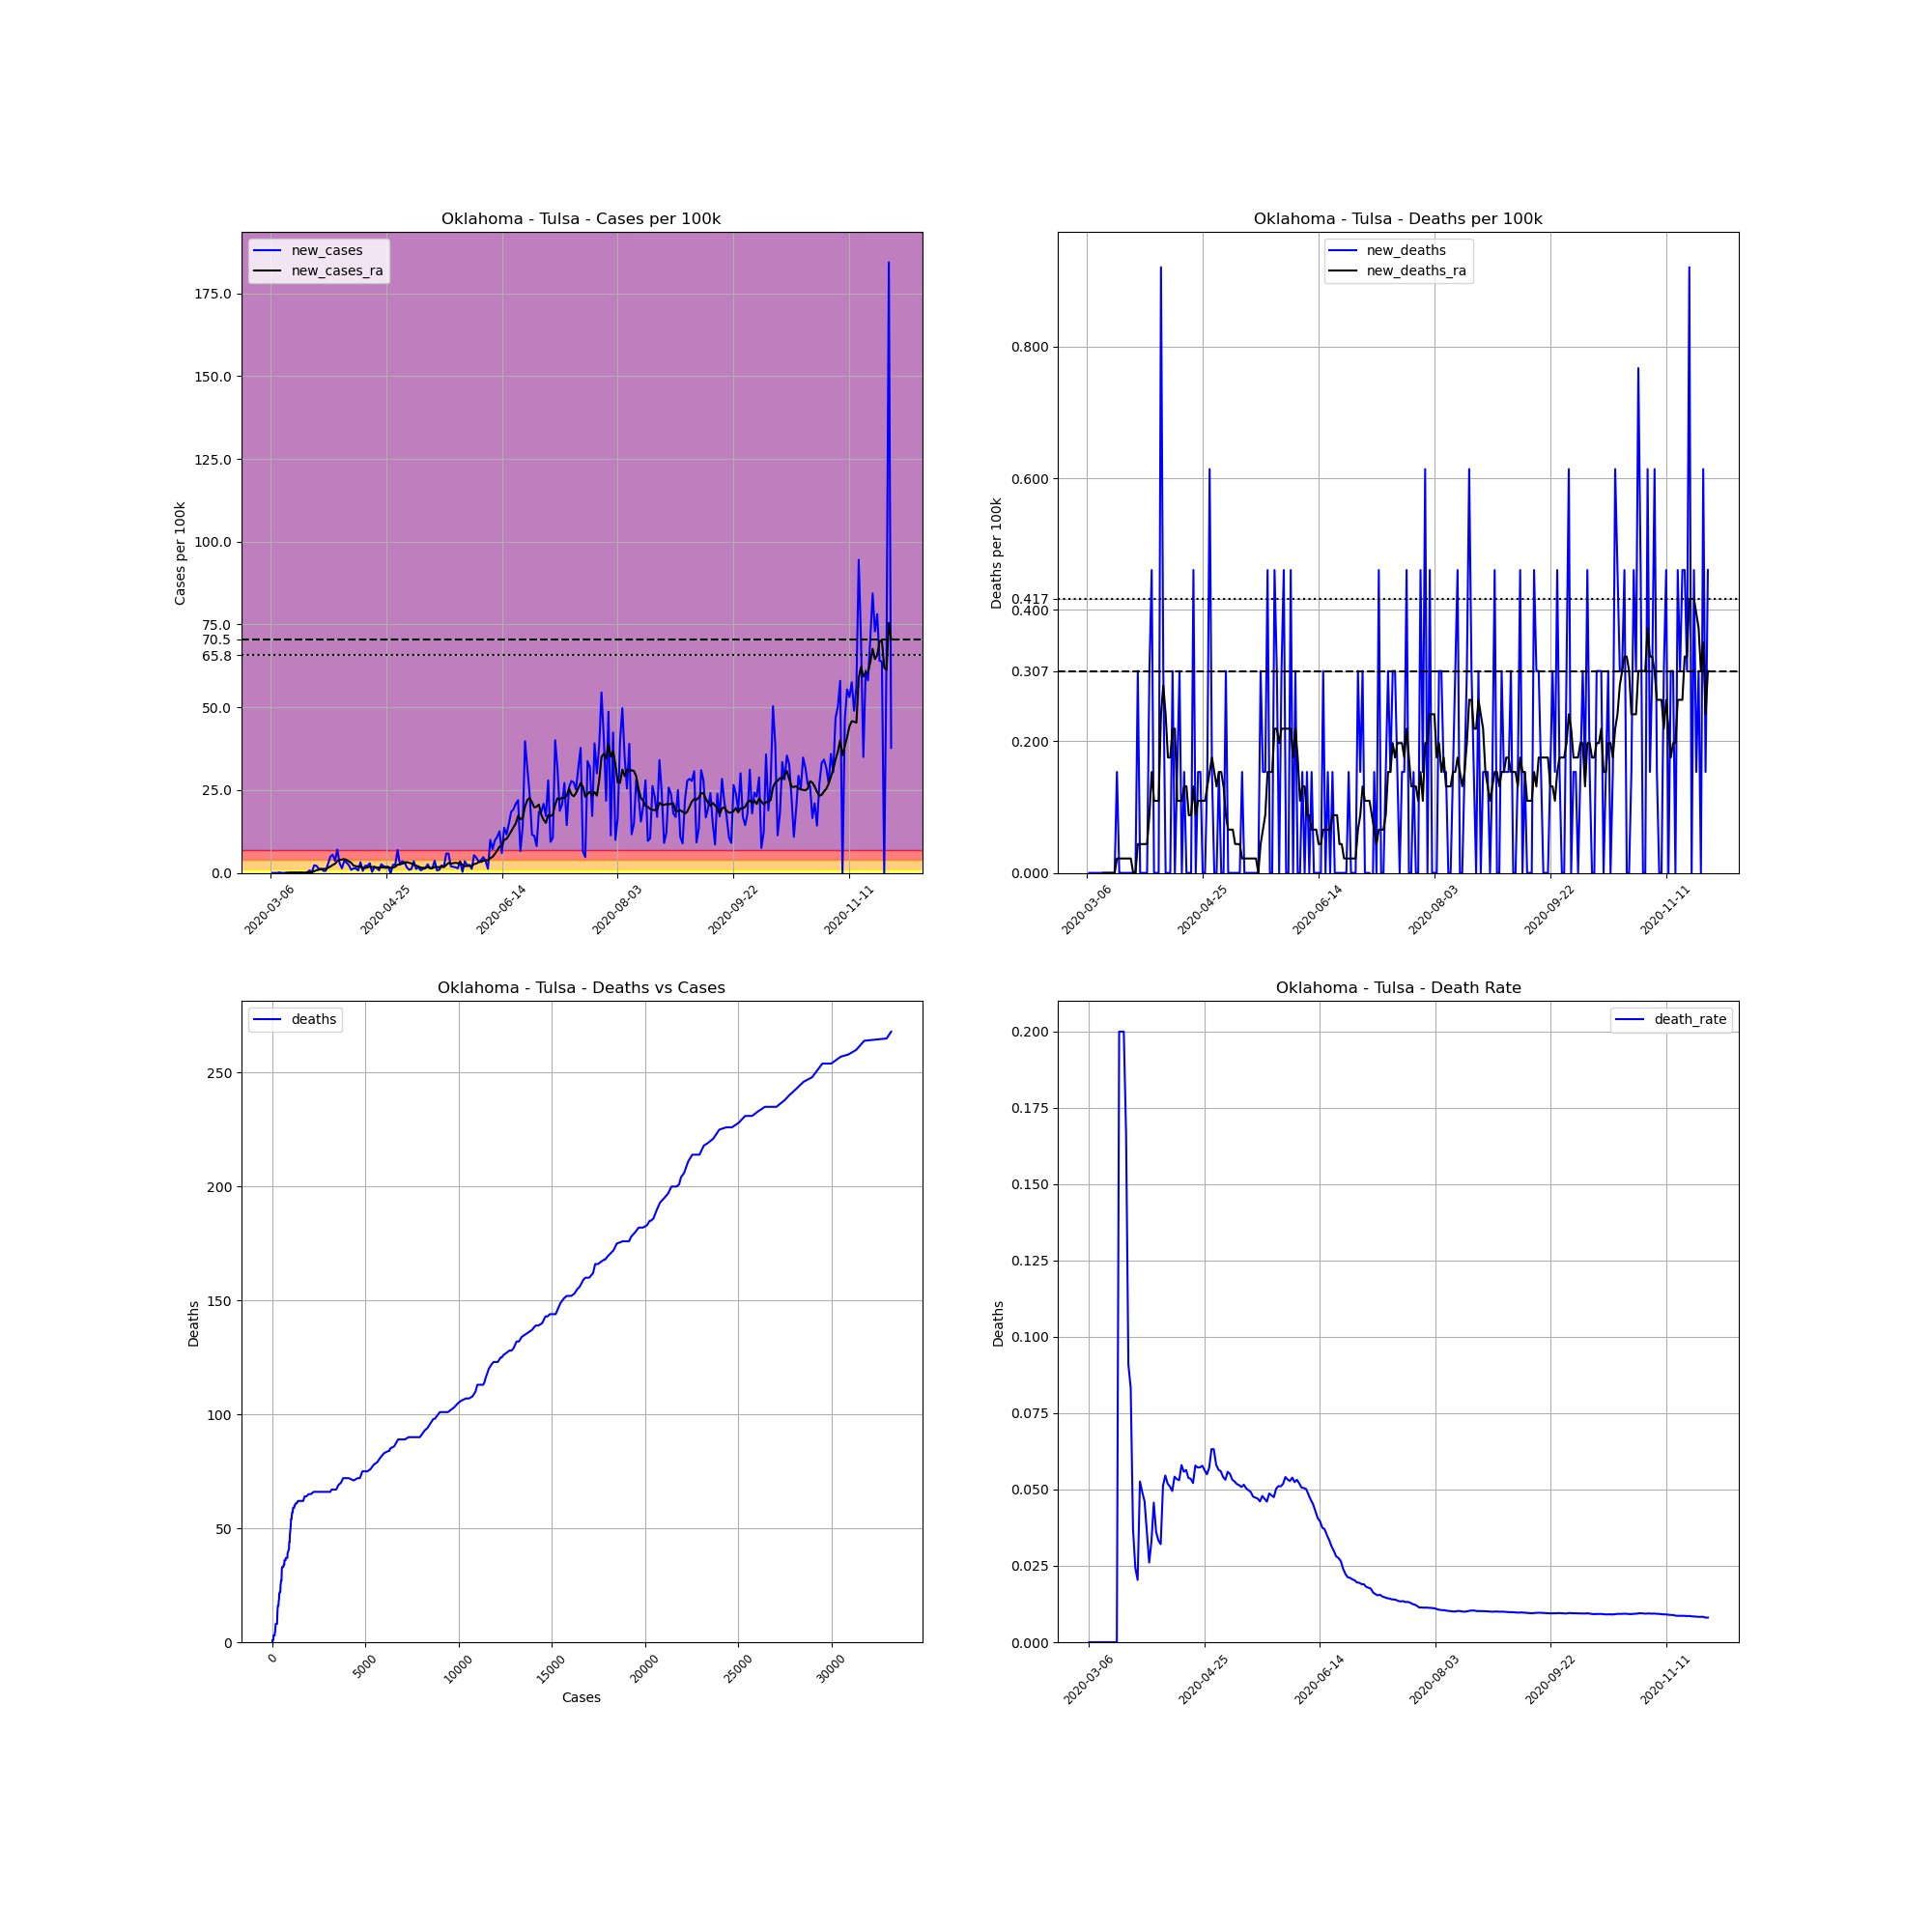

The table this chart was drawn from, first rows:
, date, county, state, fips, cases, deaths, COUNTY, STNAME, CTYNAME, POPESTIMATE2019, cases_per_100k, deaths_per_100k, death_rate, new_cases, new_deaths, new_cases_ra, new_deaths_ra
17249, 2020-03-06, Tulsa, Oklahoma, 40143, 1, 0.0, 143, Oklahoma, Tulsa, 651552, 0.1535, 0.0, 0.0, , , , 
17250, 2020-03-07, Tulsa, Oklahoma, 40143, 1, 0.0, 143, Oklahoma, Tulsa, 651552, 0.1535, 0.0, 0.0, 0.0, 0.0, , 
17251, 2020-03-08, Tulsa, Oklahoma, 40143, 1, 0.0, 143, Oklahoma, Tulsa, 651552, 0.1535, 0.0, 0.0, 0.0, 0.0, , 
17252, 2020-03-09, Tulsa, Oklahoma, 40143, 1, 0.0, 143, Oklahoma, Tulsa, 651552, 0.1535, 0.0, 0.0, 0.0, 0.0, , 
17253, 2020-03-10, Tulsa, Oklahoma, 40143, 2, 0.0, 143, Oklahoma, Tulsa, 651552, 0.307, 0.0, 0.0, 0.1535, 0.0, , 
17254, 2020-03-11, Tulsa, Oklahoma, 40143, 2, 0.0, 143, Oklahoma, Tulsa, 651552, 0.307, 0.0, 0.0, 0.0, 0.0, , 
17255, 2020-03-12, Tulsa, Oklahoma, 40143, 2, 0.0, 143, Oklahoma, Tulsa, 651552, 0.307, 0.0, 0.0, 0.0, 0.0, , 
17256, 2020-03-13, Tulsa, Oklahoma, 40143, 2, 0.0, 143, Oklahoma, Tulsa, 651552, 0.307, 0.0, 0.0, 0.0, 0.0, 0.02193, 0.0
17257, 2020-03-14, Tulsa, Oklahoma, 40143, 2, 0.0, 143, Oklahoma, Tulsa, 651552, 0.307, 0.0, 0.0, 0.0, 0.0, 0.02193, 0.0
17258, 2020-03-15, Tulsa, Oklahoma, 40143, 3, 0.0, 143, Oklahoma, Tulsa, 651552, 0.4604, 0.0, 0.0, 0.1535, 0.0, 0.04385, 0.0
17259, 2020-03-16, Tulsa, Oklahoma, 40143, 3, 0.0, 143, Oklahoma, Tulsa, 651552, 0.4604, 0.0, 0.0, 0.0, 0.0, 0.04385, 0.0
17260, 2020-03-17, Tulsa, Oklahoma, 40143, 4, 0.0, 143, Oklahoma, Tulsa, 651552, 0.6139, 0.0, 0.0, 0.1535, 0.0, 0.04385, 0.0
17261, 2020-03-18, Tulsa, Oklahoma, 40143, 4, 0.0, 143, Oklahoma, Tulsa, 651552, 0.6139, 0.0, 0.0, 0.0, 0.0, 0.04385, 0.0
17262, 2020-03-19, Tulsa, Oklahoma, 40143, 5, 1.0, 143, Oklahoma, Tulsa, 651552, 0.7674, 0.1535, 0.2, 0.1535, 0.1535, 0.06578, 0.02193
17263, 2020-03-20, Tulsa, Oklahoma, 40143, 5, 1.0, 143, Oklahoma, Tulsa, 651552, 0.7674, 0.1535, 0.2, 0.0, 0.0, 0.06578, 0.02193
17264, 2020-03-21, Tulsa, Oklahoma, 40143, 5, 1.0, 143, Oklahoma, Tulsa, 651552, 0.7674, 0.1535, 0.2, 0.0, 0.0, 0.06578, 0.02193
17265, 2020-03-22, Tulsa, Oklahoma, 40143, 6, 1.0, 143, Oklahoma, Tulsa, 651552, 0.9209, 0.1535, 0.1667, 0.1535, 0.0, 0.06578, 0.02193
17266, 2020-03-23, Tulsa, Oklahoma, 40143, 11, 1.0, 143, Oklahoma, Tulsa, 651552, 1.688, 0.1535, 0.09091, 0.7674, 0.0, 0.1754, 0.02193
17267, 2020-03-24, Tulsa, Oklahoma, 40143, 12, 1.0, 143, Oklahoma, Tulsa, 651552, 1.842, 0.1535, 0.08333, 0.1535, 0.0, 0.1754, 0.02193
17268, 2020-03-25, Tulsa, Oklahoma, 40143, 27, 1.0, 143, Oklahoma, Tulsa, 651552, 4.144, 0.1535, 0.03704, 2.302, 0.0, 0.5043, 0.02193
17269, 2020-03-26, Tulsa, Oklahoma, 40143, 41, 1.0, 143, Oklahoma, Tulsa, 651552, 6.293, 0.1535, 0.02439, 2.149, 0.0, 0.7893, 0.0
17270, 2020-03-27, Tulsa, Oklahoma, 40143, 49, 1.0, 143, Oklahoma, Tulsa, 651552, 7.521, 0.1535, 0.02041, 1.228, 0.0, 0.9647, 0.0
17271, 2020-03-28, Tulsa, Oklahoma, 40143, 57, 3.0, 143, Oklahoma, Tulsa, 651552, 8.748, 0.4604, 0.05263, 1.228, 0.307, 1.14, 0.04385
17272, 2020-03-29, Tulsa, Oklahoma, 40143, 61, 3.0, 143, Oklahoma, Tulsa, 651552, 9.362, 0.4604, 0.04918, 0.6139, 0.0, 1.206, 0.04385
17273, 2020-03-30, Tulsa, Oklahoma, 40143, 65, 3.0, 143, Oklahoma, Tulsa, 651552, 9.976, 0.4604, 0.04615, 0.6139, 0.0, 1.184, 0.04385
17274, 2020-03-31, Tulsa, Oklahoma, 40143, 83, 3.0, 143, Oklahoma, Tulsa, 651552, 12.74, 0.4604, 0.03614, 2.763, 0.0, 1.557, 0.04385
17275, 2020-04-01, Tulsa, Oklahoma, 40143, 115, 3.0, 143, Oklahoma, Tulsa, 651552, 17.65, 0.4604, 0.02609, 4.911, 0.0, 1.929, 0.04385
17276, 2020-04-02, Tulsa, Oklahoma, 40143, 151, 5.0, 143, Oklahoma, Tulsa, 651552, 23.18, 0.7674, 0.03311, 5.525, 0.307, 2.412, 0.0877
17277, 2020-04-03, Tulsa, Oklahoma, 40143, 175, 8.0, 143, Oklahoma, Tulsa, 651552, 26.86, 1.228, 0.04571, 3.684, 0.4604, 2.763, 0.1535
17278, 2020-04-04, Tulsa, Oklahoma, 40143, 221, 8.0, 143, Oklahoma, Tulsa, 651552, 33.92, 1.228, 0.0362, 7.06, 0.0, 3.596, 0.1096
17279, 2020-04-05, Tulsa, Oklahoma, 40143, 240, 8.0, 143, Oklahoma, Tulsa, 651552, 36.84, 1.228, 0.03333, 2.916, 0.0, 3.925, 0.1096
17280, 2020-04-06, Tulsa, Oklahoma, 40143, 249, 8.0, 143, Oklahoma, Tulsa, 651552, 38.22, 1.228, 0.03213, 1.381, 0.0, 4.034, 0.1096
17281, 2020-04-07, Tulsa, Oklahoma, 40143, 273, 14.0, 143, Oklahoma, Tulsa, 651552, 41.9, 2.149, 0.05128, 3.684, 0.9209, 4.166, 0.2412
17282, 2020-04-08, Tulsa, Oklahoma, 40143, 293, 16.0, 143, Oklahoma, Tulsa, 651552, 44.97, 2.456, 0.05461, 3.07, 0.307, 3.903, 0.285
17283, 2020-04-09, Tulsa, Oklahoma, 40143, 308, 16.0, 143, Oklahoma, Tulsa, 651552, 47.27, 2.456, 0.05195, 2.302, 0.0, 3.442, 0.2412
17284, 2020-04-10, Tulsa, Oklahoma, 40143, 314, 16.0, 143, Oklahoma, Tulsa, 651552, 48.19, 2.456, 0.05096, 0.9209, 0.0, 3.048, 0.1754
17285, 2020-04-11, Tulsa, Oklahoma, 40143, 323, 16.0, 143, Oklahoma, Tulsa, 651552, 49.57, 2.456, 0.04954, 1.381, 0.0, 2.236, 0.1754
17286, 2020-04-12, Tulsa, Oklahoma, 40143, 332, 18.0, 143, Oklahoma, Tulsa, 651552, 50.96, 2.763, 0.05422, 1.381, 0.307, 2.017, 0.2193
17287, 2020-04-13, Tulsa, Oklahoma, 40143, 337, 18.0, 143, Oklahoma, Tulsa, 651552, 51.72, 2.763, 0.05341, 0.7674, 0.0, 1.929, 0.2193
17288, 2020-04-14, Tulsa, Oklahoma, 40143, 358, 19.0, 143, Oklahoma, Tulsa, 651552, 54.95, 2.916, 0.05307, 3.223, 0.1535, 1.864, 0.1096
17289, 2020-04-15, Tulsa, Oklahoma, 40143, 362, 21.0, 143, Oklahoma, Tulsa, 651552, 55.56, 3.223, 0.05801, 0.6139, 0.307, 1.513, 0.1096
17290, 2020-04-16, Tulsa, Oklahoma, 40143, 376, 21.0, 143, Oklahoma, Tulsa, 651552, 57.71, 3.223, 0.05585, 2.149, 0.0, 1.491, 0.1096
17291, 2020-04-17, Tulsa, Oklahoma, 40143, 390, 22.0, 143, Oklahoma, Tulsa, 651552, 59.86, 3.377, 0.05641, 2.149, 0.1535, 1.666, 0.1316
17292, 2020-04-18, Tulsa, Oklahoma, 40143, 409, 22.0, 143, Oklahoma, Tulsa, 651552, 62.77, 3.377, 0.05379, 2.916, 0.0, 1.886, 0.1316
17293, 2020-04-19, Tulsa, Oklahoma, 40143, 411, 22.0, 143, Oklahoma, Tulsa, 651552, 63.08, 3.377, 0.05353, 0.307, 0.0, 1.732, 0.0877
17294, 2020-04-20, Tulsa, Oklahoma, 40143, 422, 22.0, 143, Oklahoma, Tulsa, 651552, 64.77, 3.377, 0.05213, 1.688, 0.0, 1.864, 0.0877
17295, 2020-04-21, Tulsa, Oklahoma, 40143, 432, 25.0, 143, Oklahoma, Tulsa, 651552, 66.3, 3.837, 0.05787, 1.535, 0.4604, 1.622, 0.1316
17296, 2020-04-22, Tulsa, Oklahoma, 40143, 437, 25.0, 143, Oklahoma, Tulsa, 651552, 67.07, 3.837, 0.05721, 0.7674, 0.0, 1.644, 0.0877
17297, 2020-04-23, Tulsa, Oklahoma, 40143, 454, 26.0, 143, Oklahoma, Tulsa, 651552, 69.68, 3.99, 0.05727, 2.609, 0.1535, 1.71, 0.1096
17298, 2020-04-24, Tulsa, Oklahoma, 40143, 467, 27.0, 143, Oklahoma, Tulsa, 651552, 71.68, 4.144, 0.05782, 1.995, 0.1535, 1.688, 0.1096
17299, 2020-04-25, Tulsa, Oklahoma, 40143, 479, 27.0, 143, Oklahoma, Tulsa, 651552, 73.52, 4.144, 0.05637, 1.842, 0.0, 1.535, 0.1096
17300, 2020-04-26, Tulsa, Oklahoma, 40143, 491, 27.0, 143, Oklahoma, Tulsa, 651552, 75.36, 4.144, 0.05499, 1.842, 0.0, 1.754, 0.1096
17301, 2020-04-27, Tulsa, Oklahoma, 40143, 490, 28.0, 143, Oklahoma, Tulsa, 651552, 75.21, 4.297, 0.05714, -0.1535, 0.1535, 1.491, 0.1316
17302, 2020-04-28, Tulsa, Oklahoma, 40143, 506, 32.0, 143, Oklahoma, Tulsa, 651552, 77.66, 4.911, 0.06324, 2.456, 0.6139, 1.622, 0.1535
17303, 2020-04-29, Tulsa, Oklahoma, 40143, 522, 33.0, 143, Oklahoma, Tulsa, 651552, 80.12, 5.065, 0.06322, 2.456, 0.1535, 1.864, 0.1754
17304, 2020-04-30, Tulsa, Oklahoma, 40143, 567, 33.0, 143, Oklahoma, Tulsa, 651552, 87.02, 5.065, 0.0582, 6.907, 0.0, 2.478, 0.1535
17305, 2020-05-01, Tulsa, Oklahoma, 40143, 584, 33.0, 143, Oklahoma, Tulsa, 651552, 89.63, 5.065, 0.05651, 2.609, 0.0, 2.565, 0.1316
17306, 2020-05-02, Tulsa, Oklahoma, 40143, 607, 34.0, 143, Oklahoma, Tulsa, 651552, 93.16, 5.218, 0.05601, 3.53, 0.1535, 2.806, 0.1535
17307, 2020-05-03, Tulsa, Oklahoma, 40143, 628, 34.0, 143, Oklahoma, Tulsa, 651552, 96.39, 5.218, 0.05414, 3.223, 0.0, 3.004, 0.1535
17308, 2020-05-04, Tulsa, Oklahoma, 40143, 639, 34.0, 143, Oklahoma, Tulsa, 651552, 98.07, 5.218, 0.05321, 1.688, 0.0, 3.267, 0.1316
... 209 more rows
